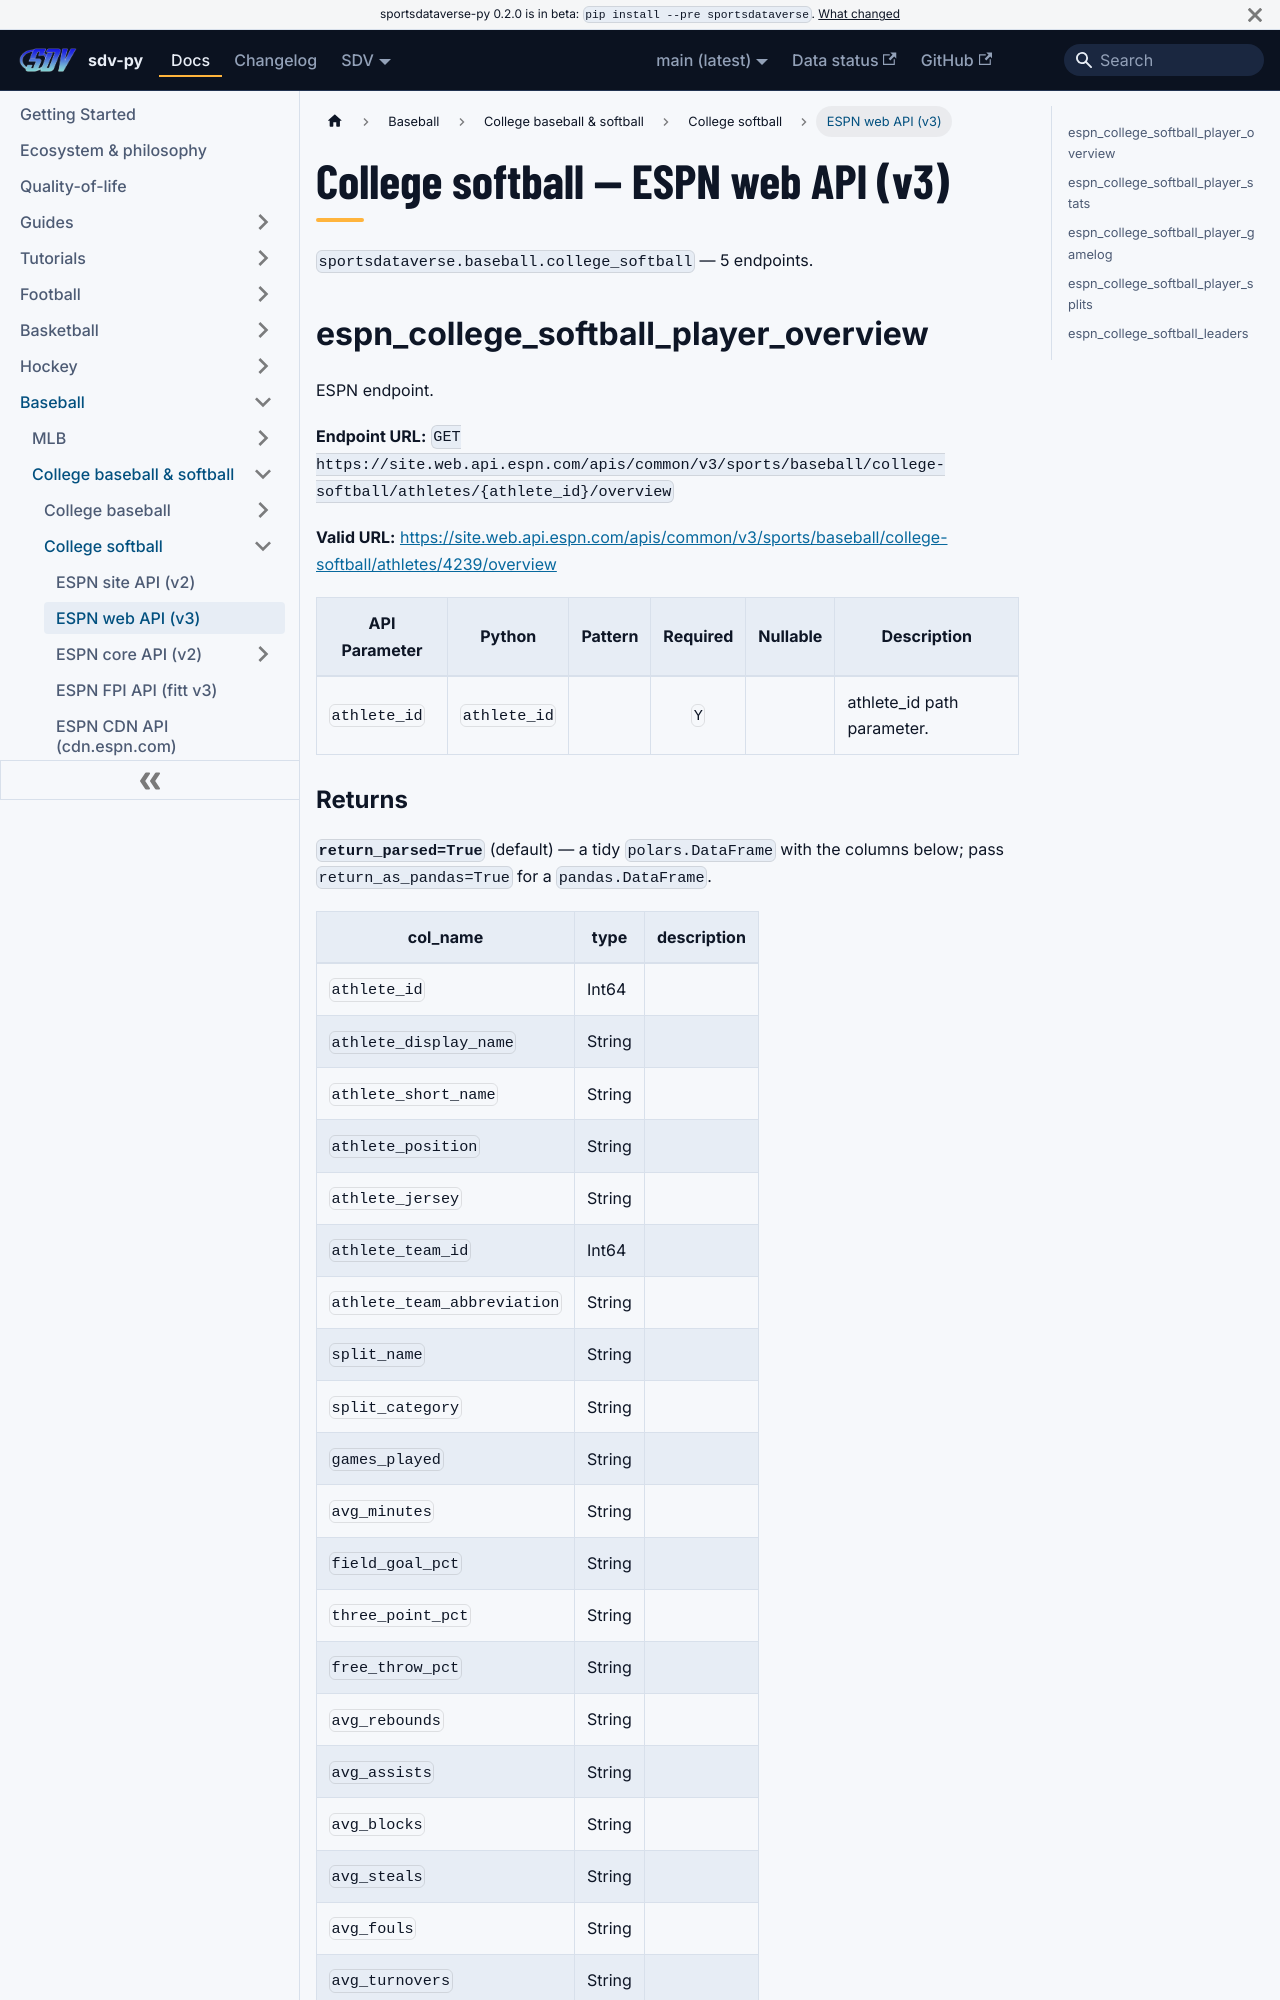

repository: sportsdataverse/sportsdataverse-py · page: docs/college_softball/reference/web/index.html · generator: docusaurus

---
title: College softball — ESPN web API (v3)
sidebar_label: ESPN web API (v3)
description: "College softball — ESPN web API (v3) — endpoint reference in sdv-py, the SportsDataverse Python package."
sidebar_position: 21
toc_max_heading_level: 2
---
# College softball — ESPN web API (v3)

`sportsdataverse.baseball.college_softball` — 5 endpoints.

## espn_college_softball_player_overview

ESPN endpoint.

**Endpoint URL:** `GET https://site.web.api.espn.com/apis/common/v3/sports/baseball/college-softball/athletes/{athlete_id}/overview`

**Valid URL:** [https://site.web.api.espn.com/apis/common/v3/sports/baseball/college-softball/athletes/4239/overview](https://site.web.api.espn.com/apis/common/v3/sports/baseball/college-softball/athletes/4239/overview)

| API Parameter | Python | Pattern | Required | Nullable | Description |
|---|---|:---:|:---:|:---:|---|
| `athlete_id` | `athlete_id` |  | `Y` |  | athlete_id path parameter. |
